Image classification data set "banana_split" (vignesh-tck/tree-species-ml on GitHub). Class labels (2): healthy, unhealthy.

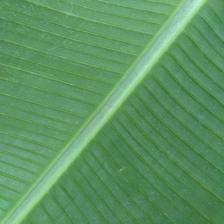
Label: healthy

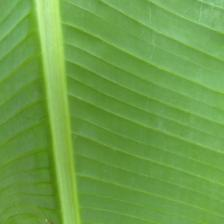
Label: healthy

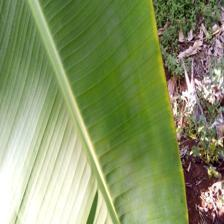
Label: healthy

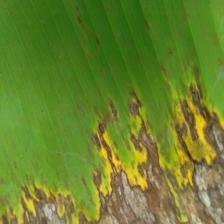
Label: unhealthy

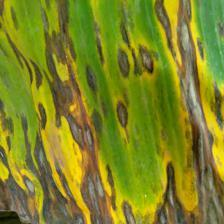
Label: unhealthy

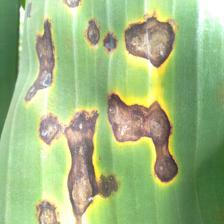
Label: unhealthy
